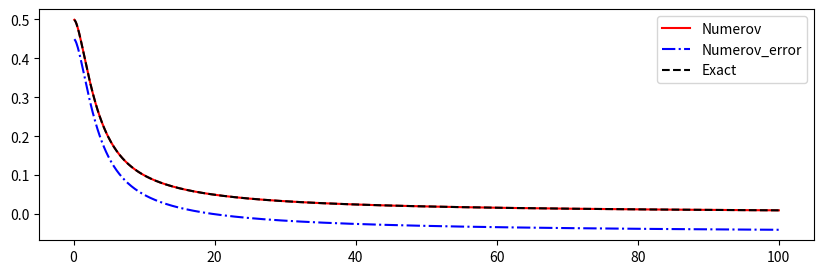

Here is the Python script that generated this plot:
from __future__ import print_function
import numpy as np
from scipy.constants import hbar
import matplotlib.pyplot as plt


def numerov(xgrid, y_0, y_1, k, S):
    """
    Numerov algorithm
   
    Solve 
   
        d^2
       ------y(x) + k(x)^2 * y(x) = S(x)
        dx^2
   
    by approximating the 2nd derivative 
    by the 3-point formula,
   
        yn+1 - 2yn + yn-1            h^2
       ------------------- = y''n + -----y''''n + O(h^4) .
               h^2                   12
   
    By some rearrangement,
   
             h^2                      5h^2               h^2
       (1 + -----kn+1^2)yn+1 - 2(1 - ------kn^2)yn + (1 + -----kn-1^2)yn-1
             12                        12                12
   
         h^2
      = -----(Sn+1 + 10*Sn + Sn-1) + O(h^6)
         12
   
   
    *** One should know the the two initial points, k and S terms.
   
   
    - Case 1: Two initial values are given.
   
        y(0) = y0, y(1) = y1 --> y(2) is directly calculated.
   
   
    - Case 2: One initial value and its gradient is given.
   
        y(0) = y0, y'(0) = y'0 --> y(1) should be estimated by some formula.
   
        Then one can follow "Case 1".


    Inputs
    ------
    - xgrid : x (1-D array)
    - y_0   : y, initial condition 1
    - y_1   : y, initial condition 2
    - k     : oscillartory function (1-D array, len(k)==len(xgrid))
    - S     : driving term          (1-D array, len(S)==len(xgrid))


    Output
    ------
    - y : solution of the differential equation (1-D array)

    """

    # initialize y
    ngrid = len(xgrid)
    h = xgrid[1] - xgrid[0]
    y = np.zeros(ngrid)
    y[0] = y_0
    y[1] = y_1

    # main loop: evaluate y[j]
    for j in np.arange(2, ngrid):

        y1 = y[j-2]; y2 = y[j-1]
        k1 = k[j-2]; k2 = k[j-1]; k3 = k[j]
        s1 = S[j-2]; s2 = S[j-1]; s3 = S[j] 

        term_S = 1/12. * h**2 * (s3 + 10*s2 + s1)
        term_3 =      (1 + 1/12. *   h**2 * k3**2)
        term_2 = -2 * (1 - 5/12. * 5*h**2 * k2**2) * y2
        term_1 =      (1 + 1/12. *   h**2 * k1**2) * y1

        y3 = (term_S - term_2 - term_1) / term_3
        y[j] = y3

    return y


"""
#
# Test 1
#

xgrid = np.linspace(0., 10., 1001)
ngrid = len(xgrid)
A = 1.0
y_0 = 10.0; y_1 = 10.0
k = np.zeros(ngrid); k-= A*-4*(np.pi)**2 
S = np.zeros(ngrid)
y = numerov(xgrid, y_0, y_1, k, S)

fig = plt.figure(figsize=(10,3))
fig1 = fig.add_subplot(111)
fig1.plot(xgrid, y)
plt.show()
"""

#
# Test 2
#

def rho(xgrid):
    return (1./(8.*np.pi))*np.exp(-xgrid)

def y_exact(xgrid):
    return 1 - 0.5*(xgrid+2)*np.exp(-xgrid)

xgrid = np.linspace(0., 100., 1001)
ngrid = len(xgrid)
y_0 = 0.; y_1 = y_exact(xgrid)[1]
k = np.zeros(ngrid)
S = np.zeros(ngrid); S += -4*np.pi * xgrid * rho(xgrid)
y = numerov(xgrid, y_0, y_1, k, S)
y_ = numerov(xgrid, y_0, 0.9*y_1, k, S)

fig = plt.figure(figsize=(10,3))
fig1 = fig.add_subplot(111)
fig1.plot(xgrid[1:], y[1:]/xgrid[1:], 'r-', label='Numerov')
fig1.plot(xgrid[1:], y_[1:]/xgrid[1:], 'b-.', label='Numerov_error')
fig1.plot(xgrid[1:], y_exact(xgrid[1:])/xgrid[1:], 'k--', label='Exact')
fig1.legend()
plt.show()

